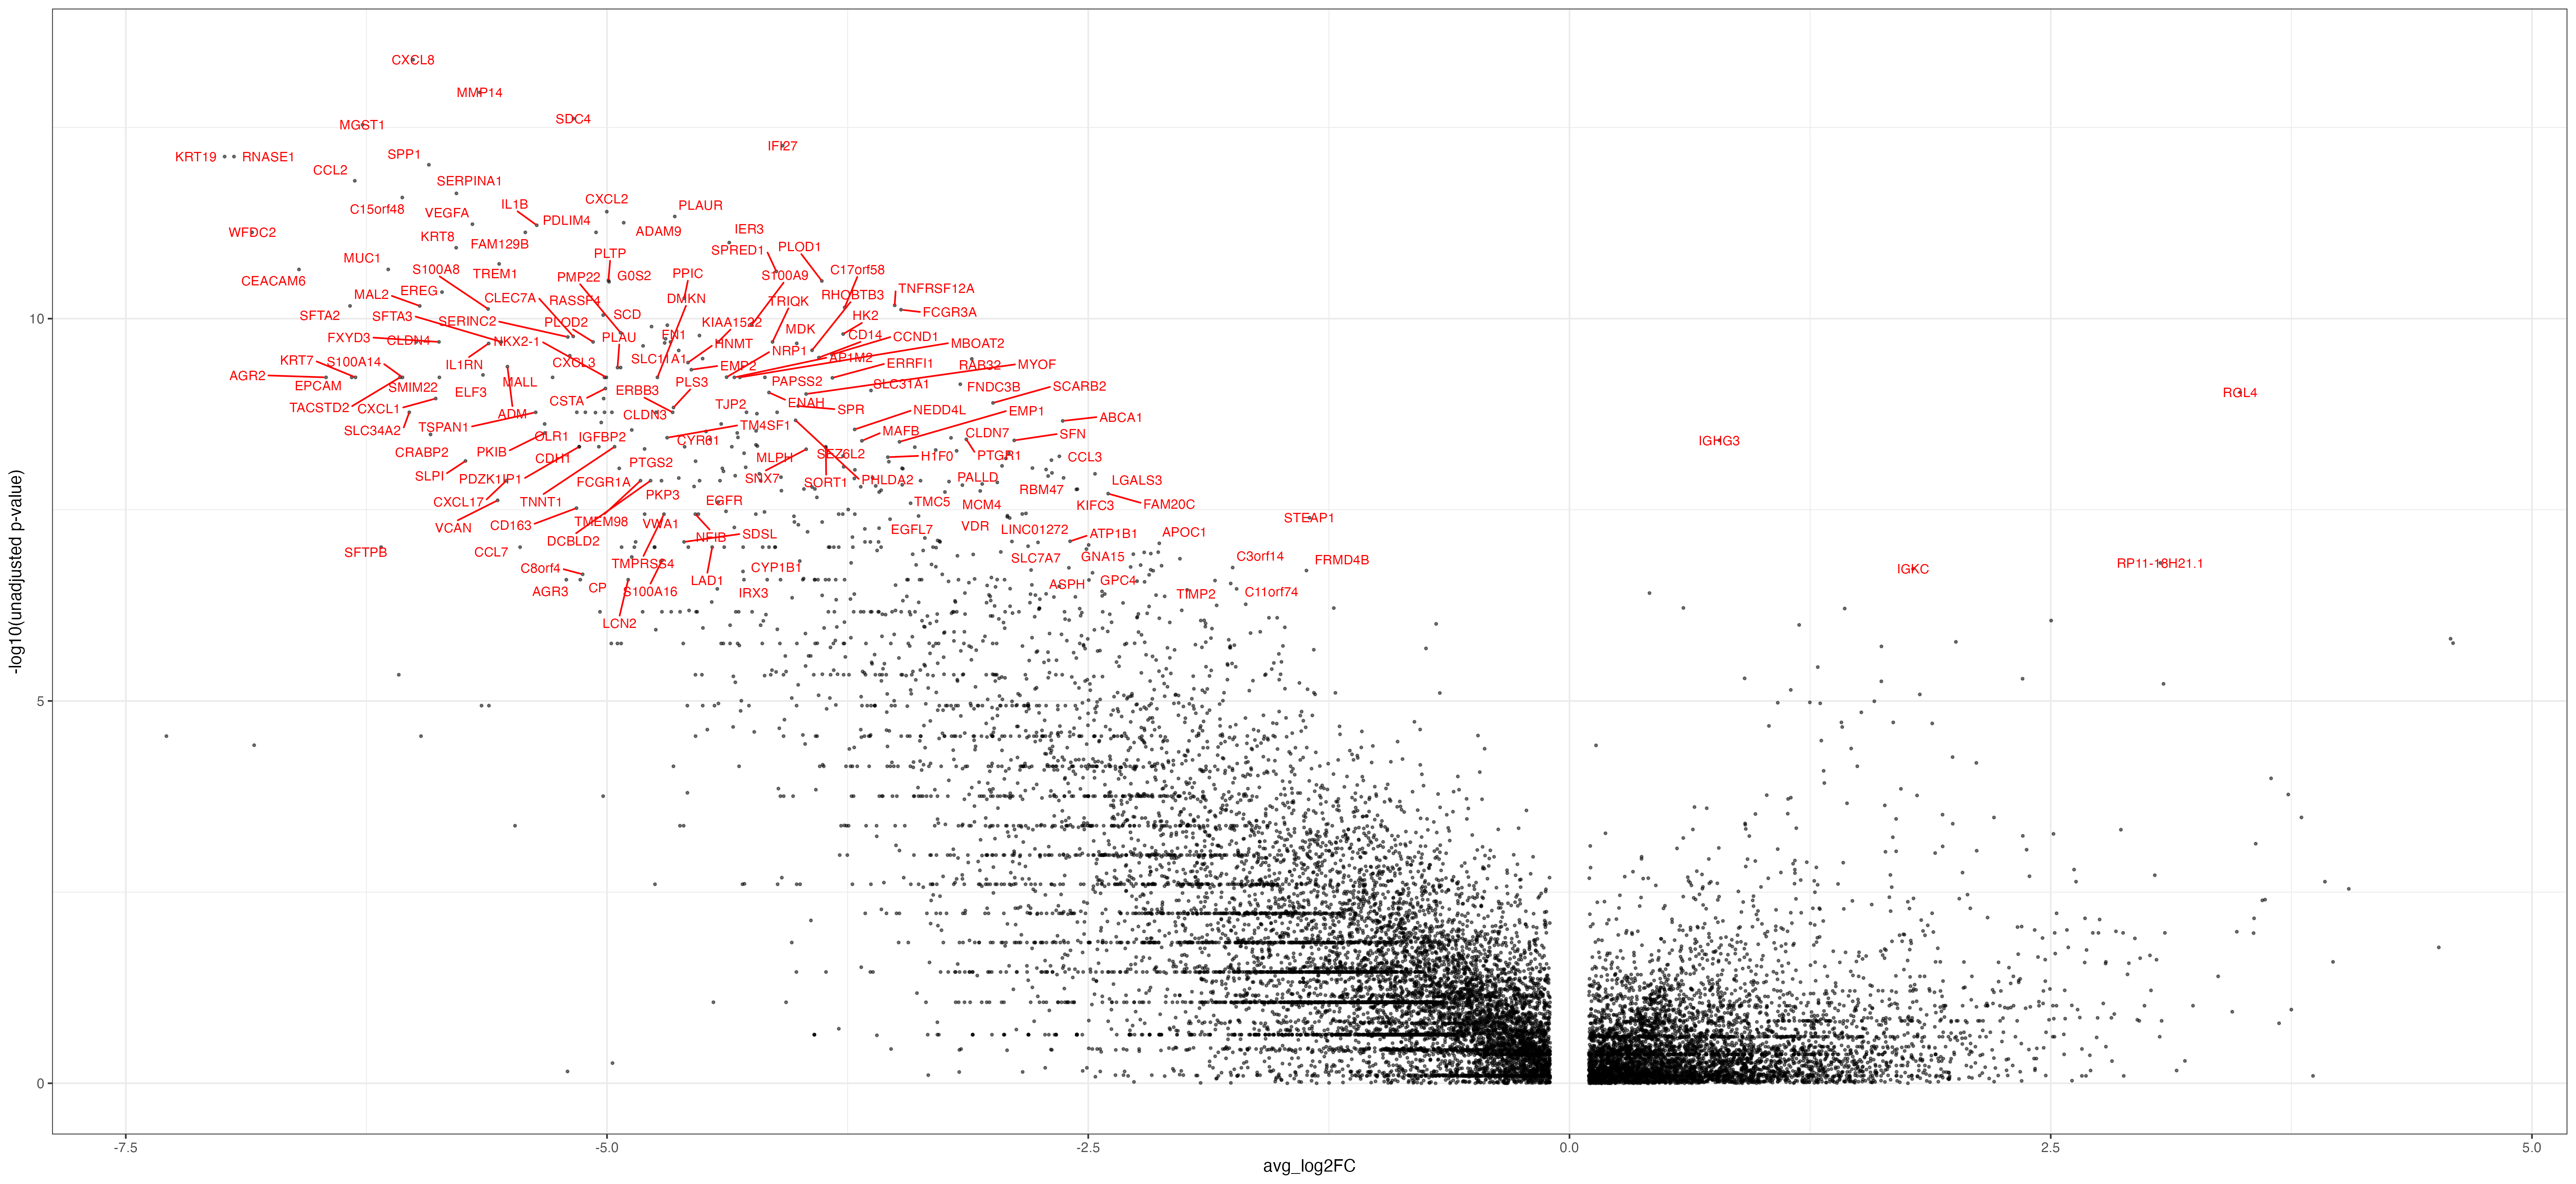

Source data for this figure (header and first rows):
, p_val, avg_log2FC, pct.1, pct.2, p_val_adj, gene
CXCL8, 4.11272703381877e-14, -6.007, 0.08, 0.725, 1.21876552920185e-09, CXCL8
MMP14, 1.0966719565923e-13, -5.661, 0.013, 0.608, 3.24987767616563e-09, MMP14
SDC4, 2.42001183432944e-13, -5.174, 0.027, 0.627, 7.17146306985186e-09, SDC4
MGST1, 2.91461435583566e-13, -6.27, 0.013, 0.588, 8.63716818208338e-09, MGST1
IFI27, 5.47202045696937e-13, -4.088, 0.133, 0.745, 1.6215785422183e-08, IFI27
KRT19, 7.59211508161662e-13, -6.986, 0, 0.549, 2.24984738328627e-08, KRT19
RNASE1, 7.59211508161662e-13, -6.938, 0, 0.549, 2.24984738328627e-08, RNASE1
SPP1, 9.7122887251751e-13, -5.925, 0.08, 0.667, 2.87813964081839e-08, SPP1
CCL2, 1.57423061923529e-12, -6.31, 0.013, 0.569, 4.66507501704186e-08, CCL2
SERPINA1, 2.30056701729176e-12, -5.782, 0.08, 0.647, 6.8175002990424e-08, SERPINA1
C15orf48, 2.60412311278681e-12, -6.064, 0.067, 0.627, 7.71705843243242e-08, C15orf48
CXCL2, 3.98927907603626e-12, -5.001, 0.093, 0.667, 1.18218296139259e-07, CXCL2
PLAUR, 4.61117654502821e-12, -4.648, 0.107, 0.706, 1.36647605735366e-07, PLAUR
ADAM9, 5.56203034262031e-12, -4.913, 0.04, 0.588, 1.6482520717321e-07, ADAM9
VEGFA, 5.81716409653232e-12, -5.699, 0.027, 0.569, 1.72385840836639e-07, VEGFA
IL1B, 6.0064406037267e-12, -5.365, 0.053, 0.627, 1.77994860850837e-07, IL1B
FAM129B, 7.4418251178586e-12, -5.424, 0, 0.51, 2.20531045542622e-07, FAM129B
PDLIM4, 7.4418251178586e-12, -5.057, 0, 0.51, 2.20531045542622e-07, PDLIM4
WFDC2, 7.4418251178586e-12, -6.843, 0, 0.51, 2.20531045542622e-07, WFDC2
IER3, 1.01188649426717e-11, -4.365, 0.147, 0.686, 2.99862443711134e-07, IER3
KRT8, 1.18182047240917e-11, -5.784, 0.013, 0.529, 3.50220678793734e-07, KRT8
TREM1, 1.92322015154219e-11, -5.56, 0.027, 0.549, 5.69927059708013e-07, TREM1
CEACAM6, 2.27160484290962e-11, -6.6, 0, 0.49, 6.73167379147838e-07, CEACAM6
MUC1, 2.27160484290962e-11, -6.136, 0, 0.49, 6.73167379147838e-07, MUC1
SPRED1, 2.41465330809491e-11, -4.12, 0.027, 0.549, 7.15558361320846e-07, SPRED1
PLTP, 3.15839010508779e-11, -4.993, 0.027, 0.529, 9.35957323741716e-07, PLTP
PLOD1, 3.21404508174935e-11, -3.884, 0.053, 0.588, 9.52450119525603e-07, PLOD1
G0S2, 3.29751634245086e-11, -4.989, 0.093, 0.627, 9.77185992921889e-07, G0S2
EREG, 4.49771058113661e-11, -5.857, 0.013, 0.51, 1.33285155361402e-06, EREG
PPIC, 5.41787050491137e-11, -4.599, 0.013, 0.51, 1.60553174542543e-06, PPIC
TNFRSF12A, 6.69830699972551e-11, -3.506, 0.067, 0.608, 1.98497629629866e-06, TNFRSF12A
MAL2, 6.82080989633267e-11, -5.973, 0, 0.471, 2.02127880467922e-06, MAL2
SFTA2, 6.82080989633267e-11, -6.335, 0, 0.471, 2.02127880467922e-06, SFTA2
C17orf58, 7.14084782652069e-11, -3.765, 0.027, 0.529, 2.11611884491114e-06, C17orf58
S100A8, 7.46876235406208e-11, -5.618, 0.027, 0.529, 2.21329303600276e-06, S100A8
FCGR3A, 7.63128400080453e-11, -3.473, 0.107, 0.647, 2.26145470079841e-06, FCGR3A
RASSF4, 8.99284251674444e-11, -5.02, 0.04, 0.549, 2.66493895141205e-06, RASSF4
S100A9, 1.21146071212509e-10, -4.249, 0.147, 0.667, 3.5900426743115e-06, S100A9
TMEM176A, 1.21894225865899e-10, -4.687, 0.04, 0.549, 3.61221348931005e-06, TMEM176A
SCD, 1.26992408715189e-10, -4.769, 0.013, 0.49, 3.76329303986592e-06, SCD
PMP22, 1.52735296965403e-10, -4.929, 0.013, 0.49, 4.52615779027276e-06, PMP22
HK2, 1.58969721973297e-10, -3.773, 0.027, 0.51, 4.71090874095669e-06, HK2
HSD3B7, 1.66234857320375e-10, -4.52, 0.027, 0.51, 4.92620376183199e-06, HSD3B7
CLEC7A, 1.70765327576482e-10, -5.175, 0.053, 0.549, 5.06045971740146e-06, CLEC7A
SERINC2, 1.73824084155614e-10, -5.204, 0.027, 0.51, 5.15110290986747e-06, SERINC2
PTPRF, 1.83554563456594e-10, -4.696, 0.013, 0.49, 5.4394559334727e-06, PTPRF
AGRN, 2.01525583041511e-10, -4.67, 0, 0.451, 5.97200912785214e-06, AGRN
CLDN4, 2.01525583041511e-10, -5.991, 0, 0.451, 5.97200912785214e-06, CLDN4
FXYD3, 2.01525583041511e-10, -5.873, 0, 0.451, 5.97200912785214e-06, FXYD3
KIAA1522, 2.01525583041511e-10, -4.423, 0, 0.451, 5.97200912785214e-06, KIAA1522
PLOD2, 2.01525583041511e-10, -5.072, 0, 0.451, 5.97200912785214e-06, PLOD2
SFTA3, 2.01525583041511e-10, -5.549, 0, 0.451, 5.97200912785214e-06, SFTA3
TRIQK, 2.01525583041511e-10, -4.14, 0, 0.451, 5.97200912785214e-06, TRIQK
FN1, 2.07712738440341e-10, -4.701, 0.027, 0.51, 6.15535929094108e-06, FN1
MDK, 2.10486902585234e-10, -4.014, 0.093, 0.608, 6.23756887121083e-06, MDK
IL1RN, 2.11061125852987e-10, -5.615, 0.053, 0.549, 6.25458540352741e-06, IL1RN
TMEM51, 2.26997352010805e-10, -4.813, 0.027, 0.51, 6.72683952948819e-06, TMEM51
RHOBTB3, 2.59243953183212e-10, -3.935, 0.027, 0.51, 7.68243530863129e-06, RHOBTB3
CYFIP1, 2.60596232993482e-10, -4.628, 0.053, 0.549, 7.72250876852886e-06, CYFIP1
CCND1, 2.94443686648596e-10, -3.832, 0.067, 0.588, 8.72554421014451e-06, CCND1
... 17,546 more rows
